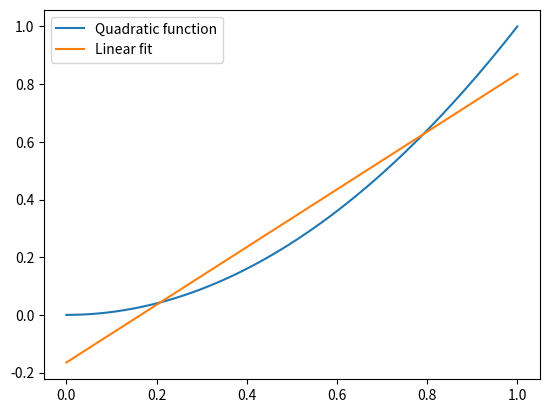

The script that saved this image:
##ex my_examples

"""
This is a sample "example" script for SciPy's LU solver.

Example scripts are intended to provide useful starting points
for similar applications.

An example script is generally not as richly documented 
as a tutorial script because examples are adaptations of
real-world applications while tutorials are put together
primarily for an instructive purpose.

Here, we are solving a least-squares problem that results from
searching for the best-fit line through y=x^2 from 0 to 1.
"""

import numpy as np
import matplotlib.pyplot as plt
import scipy.linalg as spla


# Least-squares problem setup

num_points = 100

x = np.linspace(0., 1., num_points)
y = x ** 2.

lsq_mtx = np.empty((num_points, 2))
lsq_mtx[:, 0] = x
lsq_mtx[:, 1] = 1.

lsq_rhs = y


# Assembly of the normal equations

mtx = lsq_mtx.T @ lsq_mtx
rhs = lsq_mtx.T @ lsq_rhs


# Apply SciPy's LU solver to the normal equations

lu, piv = spla.lu_factor(mtx)
sol = spla.lu_solve((lu, piv), rhs)


# Plot the quadratic function and the linear fit
plt.plot(x, y, label='Quadratic function')
plt.plot(x, lsq_mtx @ sol, label='Linear fit')
plt.legend()
plt.show()